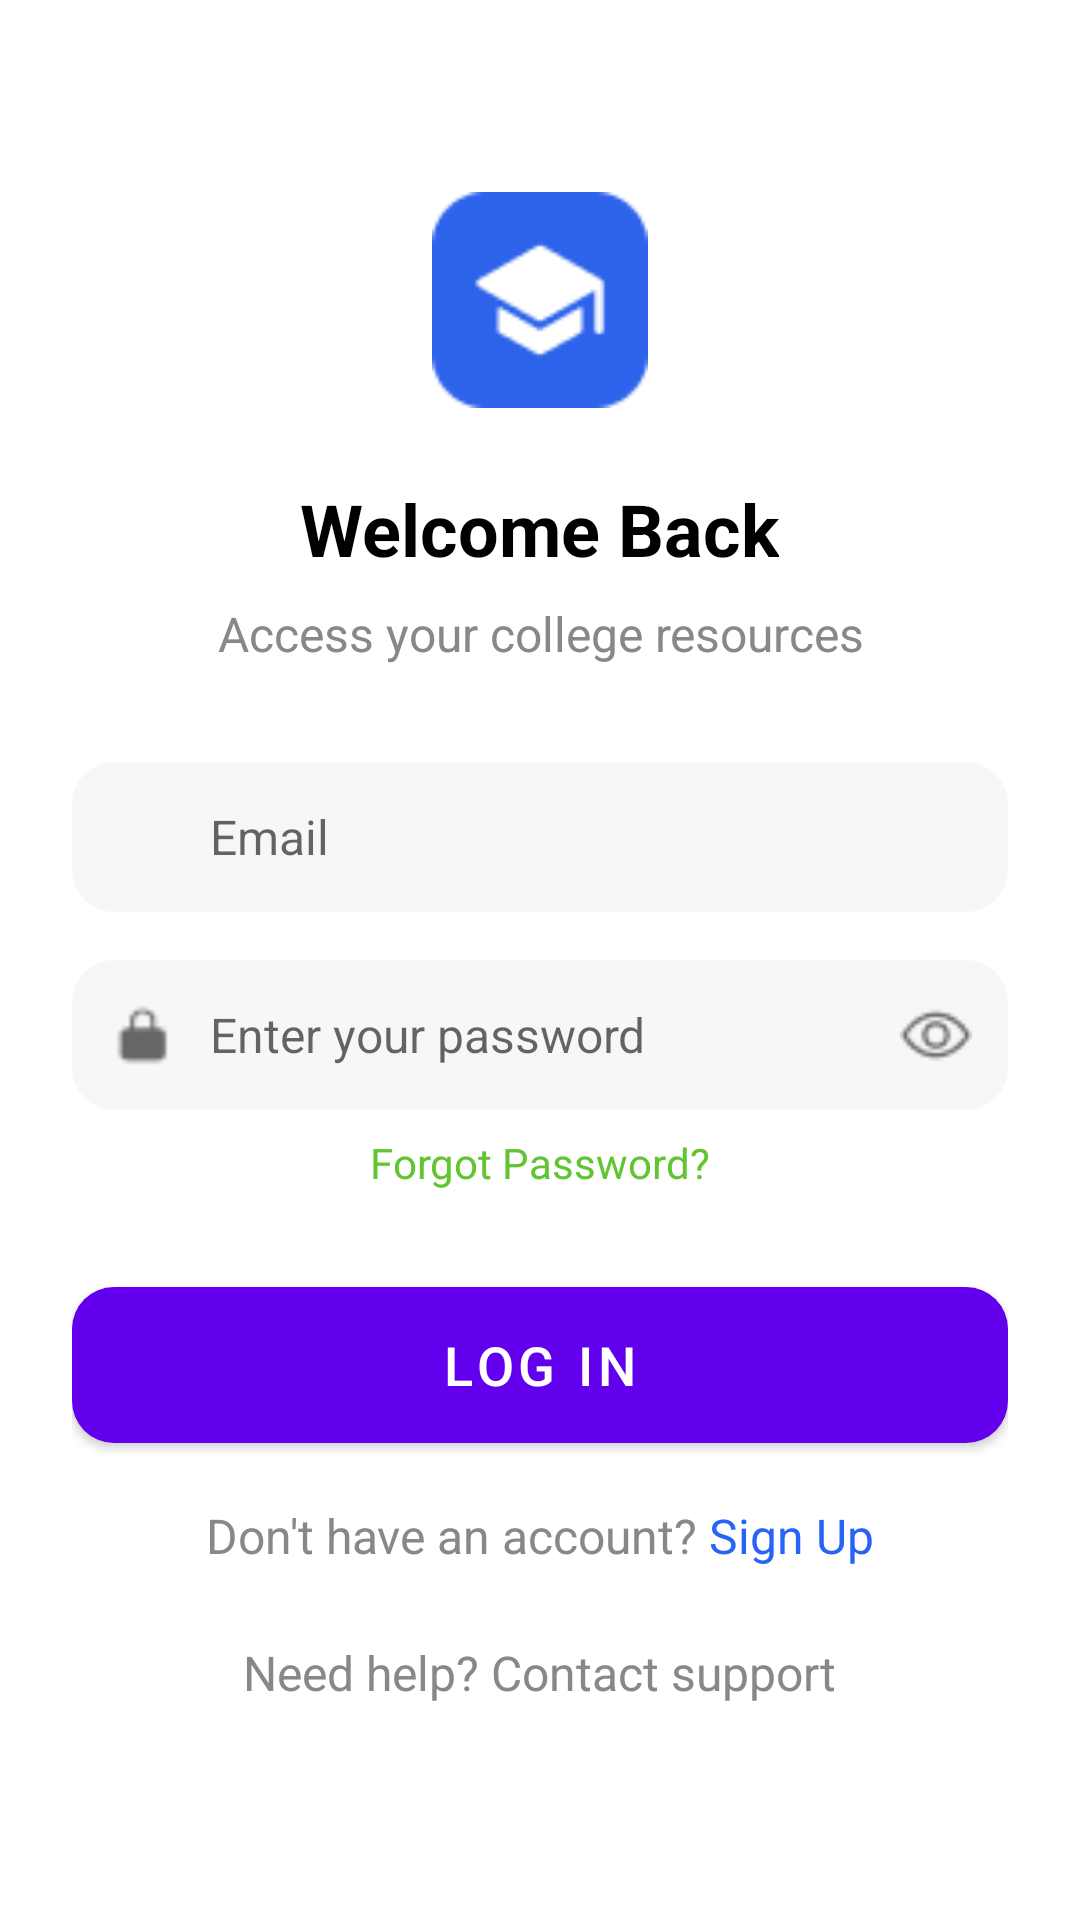

Reconstruct the res/layout file that produces this screen, plus the resources it refers to.
<!-- AndroidManifest.xml: activity theme Theme.ResourceFlow.Fullscreen -->
<!-- res/layout/activity_login.xml -->
<?xml version="1.0" encoding="utf-8"?>
<ScrollView xmlns:android="http://schemas.android.com/apk/res/android"
    xmlns:app="http://schemas.android.com/apk/res-auto"
    android:layout_width="match_parent"
    android:layout_height="match_parent"
    android:background="#FFFFFF"
    android:fillViewport="true">

    <LinearLayout
        android:layout_width="match_parent"
        android:layout_height="wrap_content"
        android:orientation="vertical"
        android:padding="24dp"
        android:gravity="center_horizontal">

        
        <ImageView
            android:id="@+id/appIcon"
            android:layout_width="72dp"
            android:layout_height="72dp"
            android:layout_marginTop="40dp"
            android:src="@drawable/ic_edu_manager"
            android:background="@drawable/circle_bg"
            android:contentDescription="App Icon" />

        
        <TextView
            android:id="@+id/textWelcome"
            android:layout_width="wrap_content"
            android:layout_height="wrap_content"
            android:text="@string/welcome_back"
            android:textSize="24sp"
            android:textStyle="bold"
            android:layout_marginTop="24dp"
            android:textColor="#000000"
            android:gravity="center"/>

        <TextView
            android:id="@+id/textSubtitle"
            android:layout_width="wrap_content"
            android:layout_height="wrap_content"
            android:text="Access your college resources"
            android:textSize="16sp"
            android:textColor="#888888"
            android:layout_marginTop="8dp"
            android:gravity="center"/>

        
        <LinearLayout
            android:layout_width="match_parent"
            android:layout_height="50dp"
            android:orientation="horizontal"
            android:background="@drawable/rounded_input_bg"
            android:gravity="center_vertical"
            android:layout_marginTop="32dp"
            android:paddingStart="12dp"
            android:paddingEnd="12dp">

            <ImageView
                android:layout_width="24dp"
                android:layout_height="24dp"
                android:src="@drawable/ic_email"
                android:contentDescription="Email icon" />

            <EditText
                android:id="@+id/inputEmail"
                android:layout_width="0dp"
                android:layout_height="match_parent"
                android:layout_weight="1"
                android:hint="Email"
                android:background="@null"
                android:inputType="textEmailAddress"
                android:paddingStart="10dp"
                android:textColor="#000000"
                android:textSize="16sp"
                android:minHeight="48dp"/>
        </LinearLayout>

        
        <LinearLayout
            android:layout_width="match_parent"
            android:layout_height="50dp"
            android:orientation="horizontal"
            android:background="@drawable/rounded_input_bg"
            android:gravity="center_vertical"
            android:layout_marginTop="16dp"
            android:paddingStart="12dp"
            android:paddingEnd="12dp">

            <ImageView
                android:layout_width="24dp"
                android:layout_height="24dp"
                android:src="@drawable/ic_lock"
                android:contentDescription="Password icon" />

            <EditText
                android:id="@+id/inputPassword"
                android:layout_width="0dp"
                android:layout_height="match_parent"
                android:layout_weight="1"
                android:hint="Enter your password"
                android:background="@null"
                android:inputType="textPassword"
                android:paddingStart="10dp"
                android:textColor="#000000"
                android:textSize="16sp"
                android:minHeight="48dp"/>

            <ImageView
                android:id="@+id/togglePassword"
                android:layout_width="24dp"
                android:layout_height="24dp"
                android:src="@drawable/ic_eye"
                android:contentDescription="Show Password" />
        </LinearLayout>

        
        <TextView
            android:id="@+id/tvForgetPassword"
            android:layout_width="wrap_content"
            android:layout_height="wrap_content"
            android:text="Forgot Password?"
            android:textColor="#61C431"
            android:padding="8dp"
            android:textSize="14sp" />


        
        <Button
            android:id="@+id/btnLogin"
            android:layout_width="match_parent"
            android:layout_height="52dp"
            android:text="Log In"
            android:backgroundTint="#2763F7"
            android:textColor="#FFFFFF"
            android:textSize="18sp"
            android:layout_marginTop="24dp"
            android:layout_marginBottom="8dp"
            android:background="@drawable/rounded_button_bg"
            android:minHeight="48dp"/>

        
        <LinearLayout
            android:layout_width="match_parent"
            android:layout_height="wrap_content"
            android:orientation="horizontal"
            android:gravity="center"
            android:layout_marginTop="12dp">

            <TextView
                android:layout_width="wrap_content"
                android:layout_height="wrap_content"
                android:text="Don't have an account?"
                android:textSize="16sp"
                android:textColor="#888888"/>
            <TextView
                android:id="@+id/signUp"
                android:layout_width="wrap_content"
                android:layout_height="wrap_content"
                android:text=" Sign Up"
                android:textColor="#2763F7"
                android:textSize="16sp"/>
        </LinearLayout>

        
        <TextView
            android:id="@+id/contactSupport"
            android:layout_width="wrap_content"
            android:layout_height="wrap_content"
            android:text="Need help? Contact support"
            android:textColor="#888888"
            android:textSize="16sp"
            android:layout_marginTop="24dp"
            android:layout_marginBottom="32dp"/>

    </LinearLayout>
</ScrollView>
<!-- resources referenced by this layout -->
<resources>
  <!-- drawable circle_bg (drawable) -->
  <shape xmlns:android="http://schemas.android.com/apk/res/android"
      android:shape="oval">
      <solid android:color="#E3EFFE"/>
  </shape>
  <!-- drawable ic_edu_manager: png bitmap (drawable, 1358 bytes) -->
  <!-- drawable ic_eye: png bitmap (drawable, 555 bytes) -->
  <!-- drawable ic_lock: png bitmap (drawable, 346 bytes) -->
  <!-- drawable rounded_button_bg (drawable) -->
  <shape xmlns:android="http://schemas.android.com/apk/res/android" android:shape="rectangle">
      <solid android:color="#246BFD" />
      <corners android:radius="14dp"/>
  </shape>
  <!-- drawable rounded_input_bg (drawable) -->
  <shape xmlns:android="http://schemas.android.com/apk/res/android" android:shape="rectangle">
      <solid android:color="#F7F7FA"/>
      <corners android:radius="14dp"/>
  </shape>
  <string name="welcome_back">Welcome Back</string>
  <style name="Theme.ResourceFlow.Fullscreen" parent="Theme.ResourceFlow">
          
          <item name="android:windowActionBar">false</item>
          <item name="android:windowFullscreen">true</item>
          
      </style>
  <style name="Theme.ResourceFlow" parent="Theme.MaterialComponents.DayNight.NoActionBar">
          
          <item name="chipStyle">@style/Widget.ResourceFlow.Chip.Filter</item>
      </style>
  <style name="Widget.ResourceFlow.Chip.Filter" parent="Widget.MaterialComponents.Chip.Filter">
          
          <item name="android:textAppearance">@style/TextAppearance.MaterialComponents.Chip</item>
      </style>
</resources>
